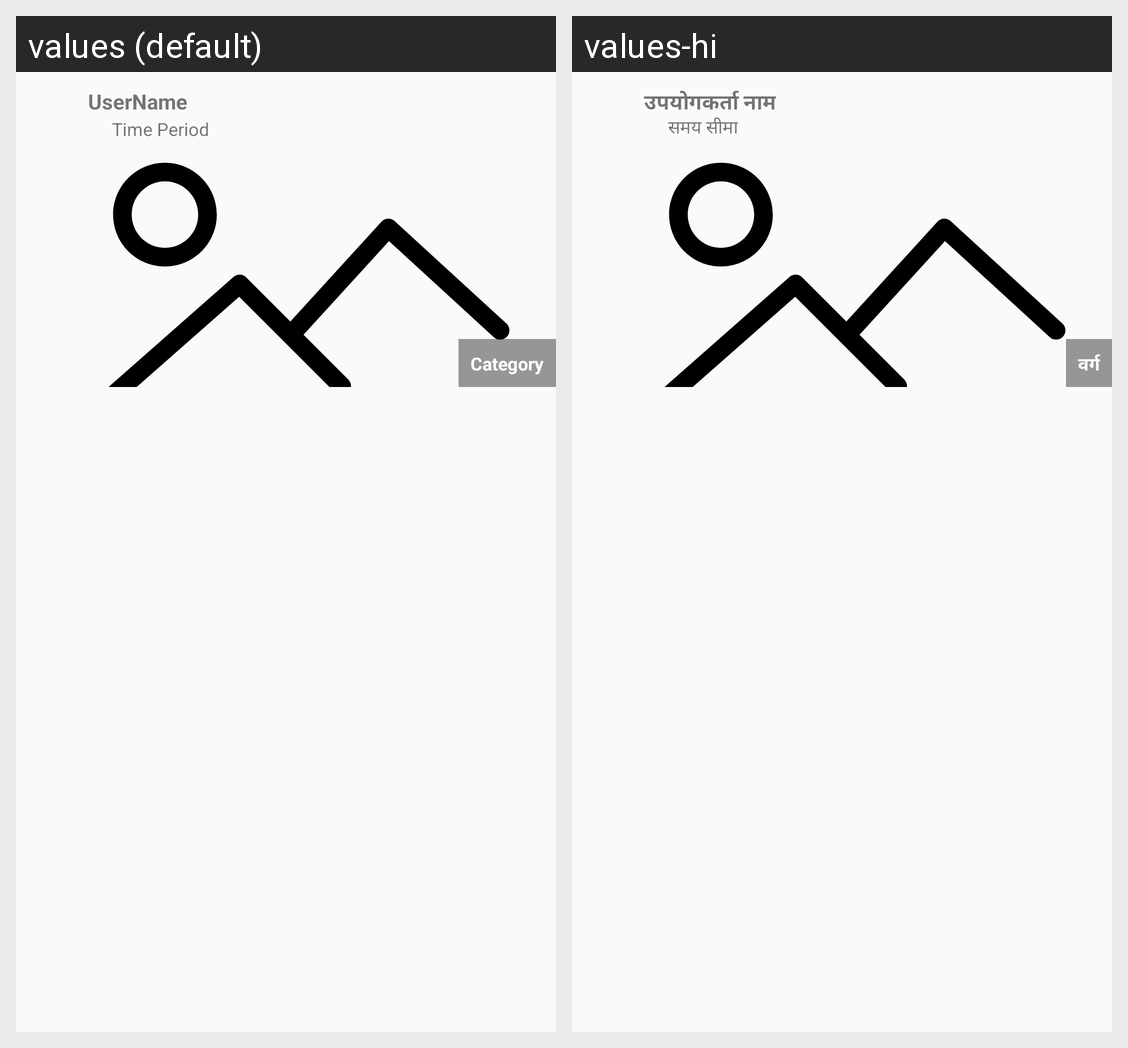

The Android screen above is rendered under two locales of the same app. Produce the string resources it draws, with the default and per-locale values.
Android screen res/layout/map_info_view.xml rendered under 2 locales, left to right: values (default), values-hi. Device: Nexus 5 (rendered at 1080×1920; each locale shown at half size, 540×960, under a caption strip naming it); theme AppTheme.NoActionBar.
Strings drawn on this screen, with the default value and each locale's value (text and hints the layout hard-codes, and strings that could not be matched under every locale, appear in the picture but are not listed):

profile_name
  values: UserName
  values-hi: उपयोगकर्ता नाम

problem_time_period
  values: Time Period
  values-hi: समय सीमा

category_label
  values: Category
  values-hi: वर्ग
